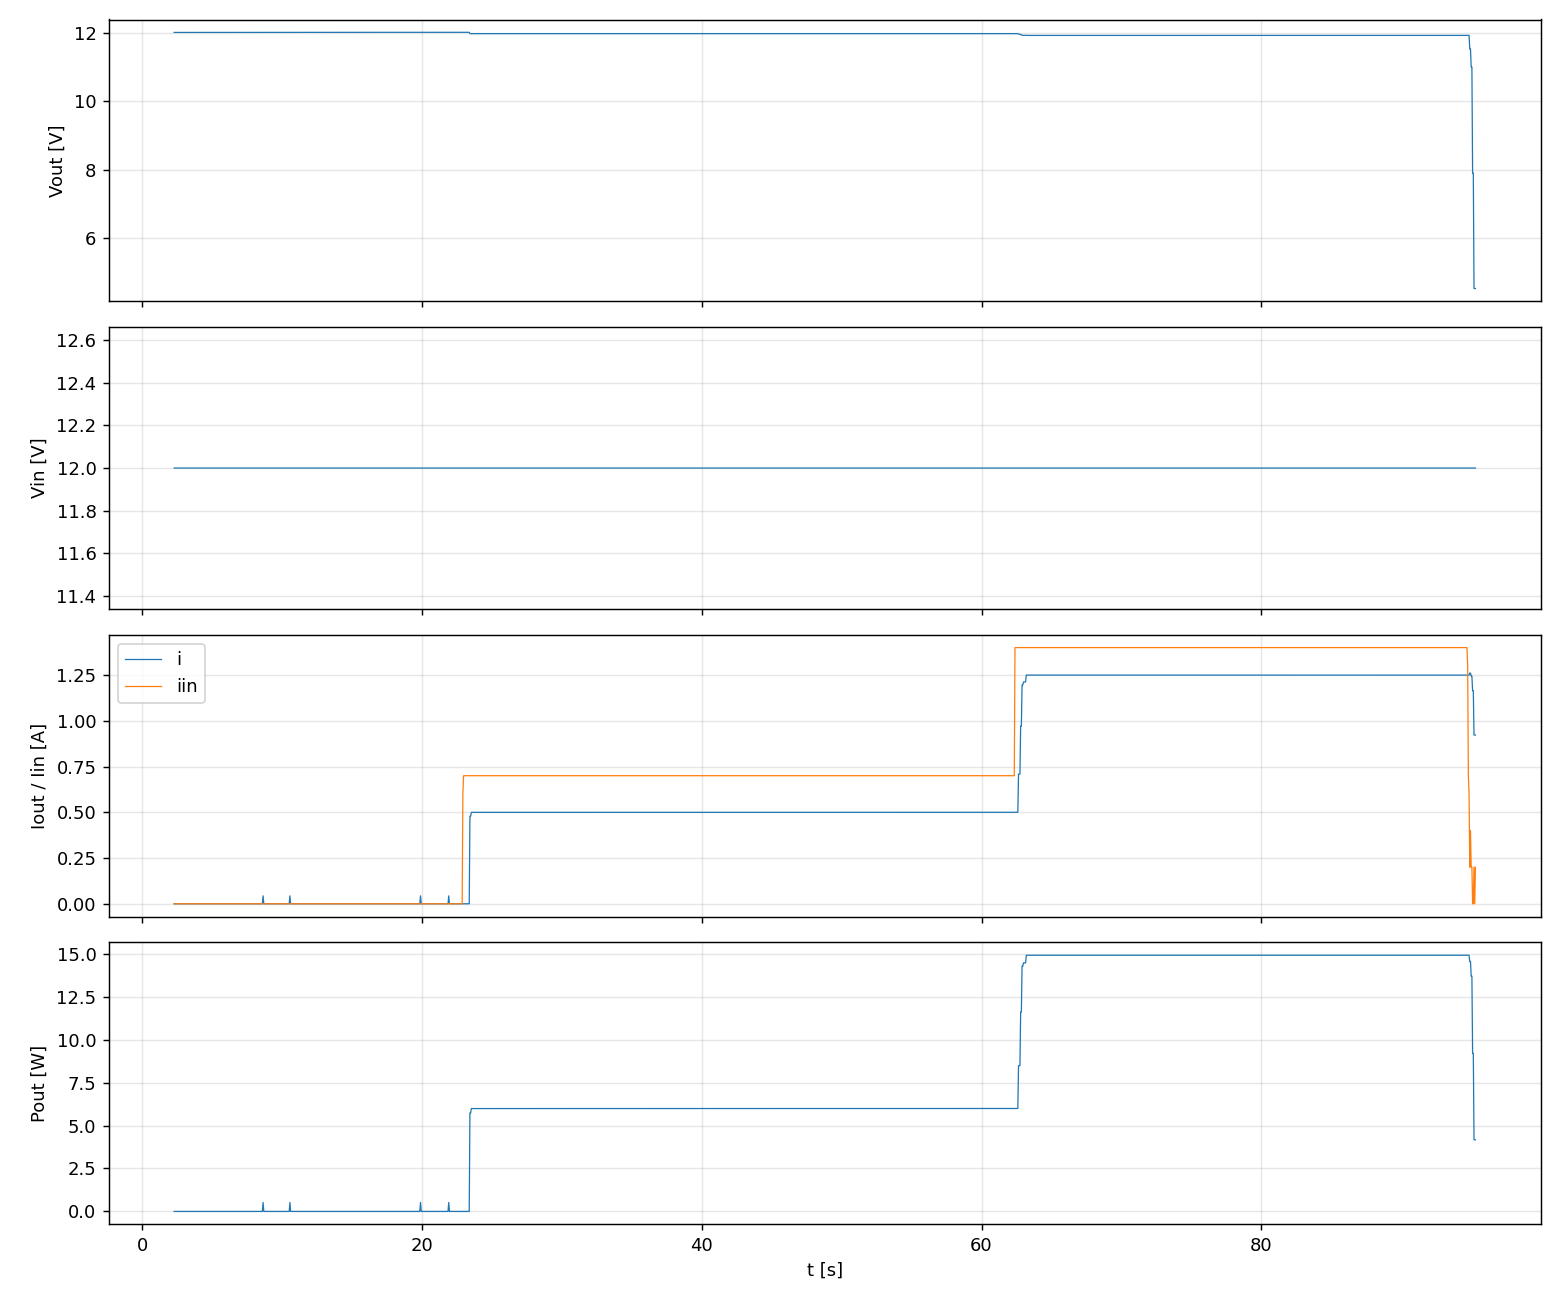

The file beside this chart, header and first rows:
t, etapa, iset, v, i, p, vin, iin
2.273, A_sin_carga, 0.0000, 12.02, 0.0000, 0.000, 12, 0.000
2.323, A_sin_carga, 0.0000, 12.02, 0.0000, 0.000, 12, 0.000
2.374, A_sin_carga, 0.0000, 12.02, 0.0000, 0.000, 12, 0.000
2.424, A_sin_carga, 0.0000, 12.02, 0.0000, 0.000, 12, 0.000
2.475, A_sin_carga, 0.0000, 12.02, 0.0000, 0.000, 12, 0.000
2.525, A_sin_carga, 0.0000, 12.02, 0.0000, 0.000, 12, 0.000
2.575, A_sin_carga, 0.0000, 12.02, 0.0000, 0.000, 12, 0.000
2.626, A_sin_carga, 0.0000, 12.02, 0.0000, 0.000, 12, 0.000
2.677, A_sin_carga, 0.0000, 12.02, 0.0000, 0.000, 12, 0.000
2.727, A_sin_carga, 0.0000, 12.02, 0.0000, 0.000, 12, 0.000
2.777, A_sin_carga, 0.0000, 12.02, 0.0000, 0.000, 12, 0.000
2.828, A_sin_carga, 0.0000, 12.02, 0.0000, 0.000, 12, 0.000
2.878, A_sin_carga, 0.0000, 12.02, 0.0000, 0.000, 12, 0.000
2.929, A_sin_carga, 0.0000, 12.02, 0.0000, 0.000, 12, 0.000
2.979, A_sin_carga, 0.0000, 12.02, 0.0000, 0.000, 12, 0.000
3.030, A_sin_carga, 0.0000, 12.02, 0.0000, 0.000, 12, 0.000
3.080, A_sin_carga, 0.0000, 12.02, 0.0000, 0.000, 12, 0.000
3.131, A_sin_carga, 0.0000, 12.02, 0.0000, 0.000, 12, 0.000
3.181, A_sin_carga, 0.0000, 12.02, 0.0000, 0.000, 12, 0.000
3.231, A_sin_carga, 0.0000, 12.02, 0.0000, 0.000, 12, 0.000
3.282, A_sin_carga, 0.0000, 12.02, 0.0000, 0.000, 12, 0.000
3.332, A_sin_carga, 0.0000, 12.02, 0.0000, 0.000, 12, 0.000
3.382, A_sin_carga, 0.0000, 12.02, 0.0000, 0.000, 12, 0.000
3.433, A_sin_carga, 0.0000, 12.02, 0.0000, 0.000, 12, 0.000
3.483, A_sin_carga, 0.0000, 12.02, 0.0000, 0.000, 12, 0.000
3.534, A_sin_carga, 0.0000, 12.02, 0.0000, 0.000, 12, 0.000
3.584, A_sin_carga, 0.0000, 12.02, 0.0000, 0.000, 12, 0.000
3.634, A_sin_carga, 0.0000, 12.02, 0.0000, 0.000, 12, 0.000
3.685, A_sin_carga, 0.0000, 12.02, 0.0000, 0.000, 12, 0.000
3.736, A_sin_carga, 0.0000, 12.02, 0.0000, 0.000, 12, 0.000
3.787, A_sin_carga, 0.0000, 12.02, 0.0000, 0.000, 12, 0.000
3.837, A_sin_carga, 0.0000, 12.02, 0.0000, 0.000, 12, 0.000
3.888, A_sin_carga, 0.0000, 12.02, 0.0000, 0.000, 12, 0.000
3.938, A_sin_carga, 0.0000, 12.02, 0.0000, 0.000, 12, 0.000
3.989, A_sin_carga, 0.0000, 12.02, 0.0000, 0.000, 12, 0.000
4.039, A_sin_carga, 0.0000, 12.02, 0.0000, 0.000, 12, 0.000
4.090, A_sin_carga, 0.0000, 12.02, 0.0000, 0.000, 12, 0.000
4.141, A_sin_carga, 0.0000, 12.02, 0.0000, 0.000, 12, 0.000
4.191, A_sin_carga, 0.0000, 12.02, 0.0000, 0.000, 12, 0.000
4.242, A_sin_carga, 0.0000, 12.02, 0.0000, 0.000, 12, 0.000
4.292, A_sin_carga, 0.0000, 12.02, 0.0000, 0.000, 12, 0.000
4.343, A_sin_carga, 0.0000, 12.02, 0.0000, 0.000, 12, 0.000
4.394, A_sin_carga, 0.0000, 12.02, 0.0000, 0.000, 12, 0.000
4.444, A_sin_carga, 0.0000, 12.02, 0.0000, 0.000, 12, 0.000
4.495, A_sin_carga, 0.0000, 12.02, 0.0000, 0.000, 12, 0.000
4.545, A_sin_carga, 0.0000, 12.02, 0.0000, 0.000, 12, 0.000
4.595, A_sin_carga, 0.0000, 12.02, 0.0000, 0.000, 12, 0.000
4.646, A_sin_carga, 0.0000, 12.02, 0.0000, 0.000, 12, 0.000
4.696, A_sin_carga, 0.0000, 12.02, 0.0000, 0.000, 12, 0.000
4.746, A_sin_carga, 0.0000, 12.02, 0.0000, 0.000, 12, 0.000
4.796, A_sin_carga, 0.0000, 12.02, 0.0000, 0.000, 12, 0.000
4.847, A_sin_carga, 0.0000, 12.02, 0.0000, 0.000, 12, 0.000
4.897, A_sin_carga, 0.0000, 12.02, 0.0000, 0.000, 12, 0.000
4.948, A_sin_carga, 0.0000, 12.02, 0.0000, 0.000, 12, 0.000
4.998, A_sin_carga, 0.0000, 12.02, 0.0000, 0.000, 12, 0.000
5.049, A_sin_carga, 0.0000, 12.02, 0.0000, 0.000, 12, 0.000
5.099, A_sin_carga, 0.0000, 12.02, 0.0000, 0.000, 12, 0.000
5.149, A_sin_carga, 0.0000, 12.02, 0.0000, 0.000, 12, 0.000
5.200, A_sin_carga, 0.0000, 12.02, 0.0000, 0.000, 12, 0.000
5.250, A_sin_carga, 0.0000, 12.02, 0.0000, 0.000, 12, 0.000
... 1,782 more rows
